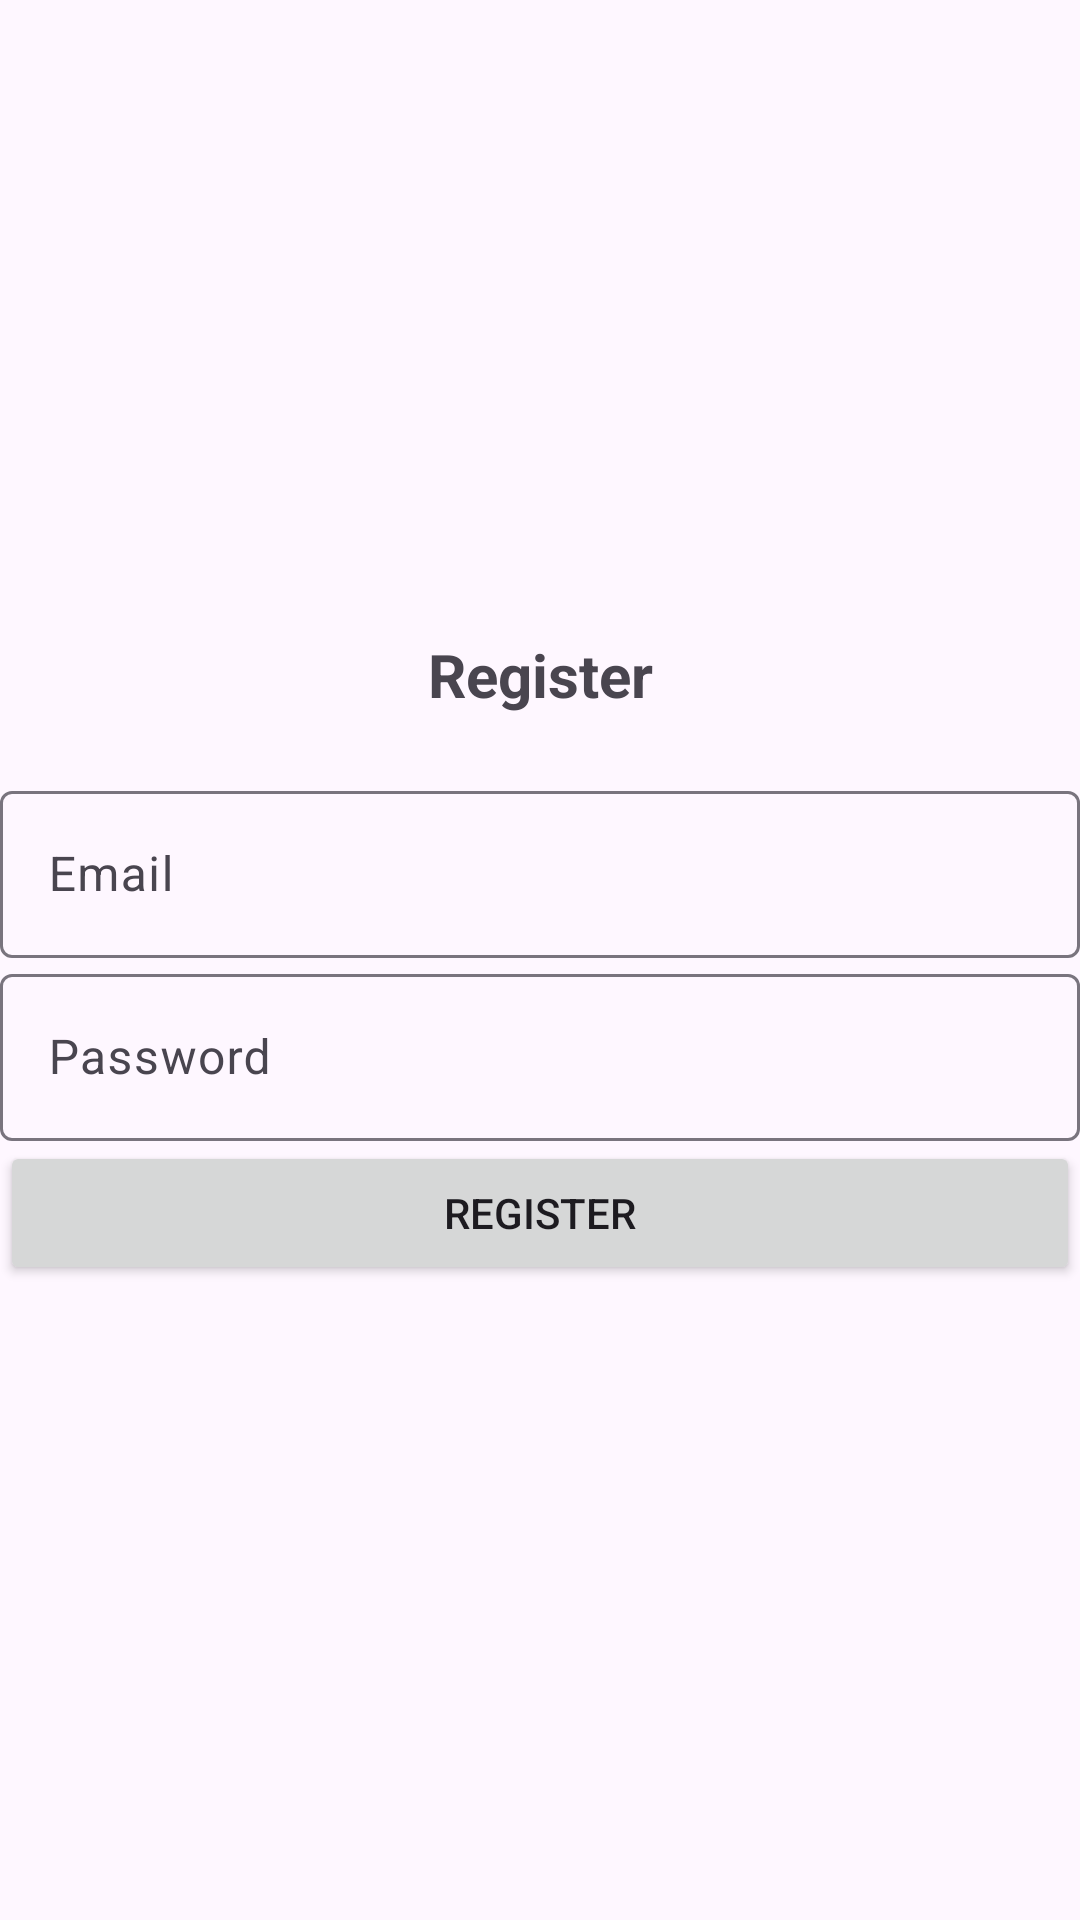

Here is an Android app screen rendered from its layout file. Give the layout XML and the strings, colors and styles it references.
<!-- AndroidManifest.xml: application theme Theme.Material3.Light -->
<!-- res/layout/activity_register.xml -->
<?xml version="1.0" encoding="utf-8"?>
<LinearLayout xmlns:android="http://schemas.android.com/apk/res/android"
    xmlns:app="http://schemas.android.com/apk/res-auto"
    xmlns:tools="http://schemas.android.com/tools"
    android:layout_width="match_parent"
    android:orientation="vertical"
    android:gravity="center"
    android:layout_height="match_parent"
    tools:context=".Register">

    <TextView
        android:text="@string/register"
        android:textSize="20sp"
        android:textStyle="bold"
        android:gravity="center"
        android:layout_marginBottom="20sp"
        android:layout_width="match_parent"
        android:layout_height="wrap_content" />
    <com.google.android.material.textfield.TextInputLayout
        android:layout_width="match_parent"
        android:layout_height="wrap_content">
        <com.google.android.material.textfield.TextInputEditText
            android:id="@+id/email"
            android:hint="@string/email"
            android:layout_width="match_parent"
            android:layout_height="wrap_content" />
    </com.google.android.material.textfield.TextInputLayout>

    <com.google.android.material.textfield.TextInputLayout
        android:layout_width="match_parent"
        android:layout_height="wrap_content">
        <com.google.android.material.textfield.TextInputEditText
            android:id="@+id/password"
            android:hint="@string/password"
            android:layout_width="match_parent"
            android:layout_height="wrap_content" />
    </com.google.android.material.textfield.TextInputLayout>
    <Button
        android:id="@+id/btn_register"
        android:text="Register"
        android:layout_width="match_parent"
        android:layout_height="wrap_content" />


</LinearLayout>
<!-- resources referenced by this layout -->
<resources>
  <string name="email">Email</string>
  <string name="password">Password</string>
  <string name="register">Register</string>
</resources>
